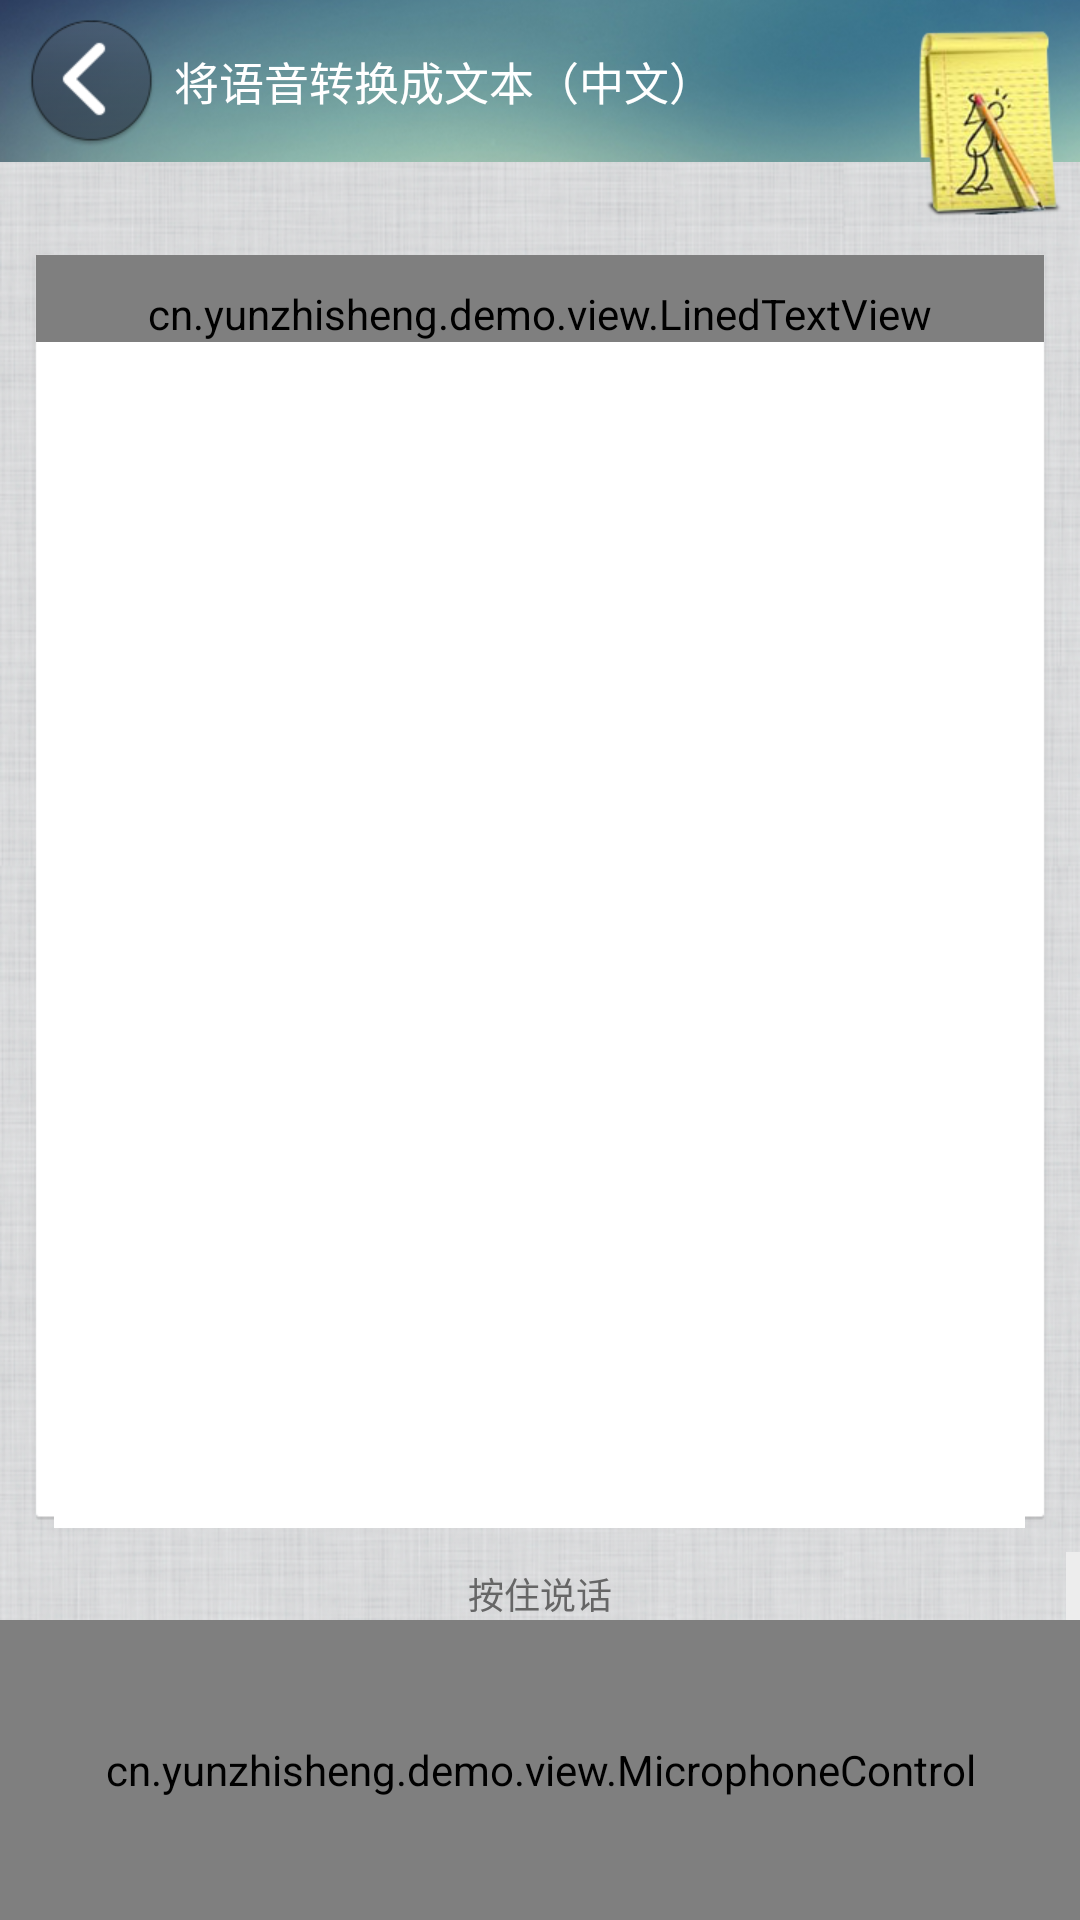

Android layout source for this screen:
<!-- AndroidManifest.xml: application theme AppTheme -->
<!-- res/layout/fragment_china.xml -->
<?xml version="1.0" encoding="utf-8"?>
<LinearLayout xmlns:android="http://schemas.android.com/apk/res/android"
    xmlns:attrs="http://schemas.android.com/apk/res/cn.yunzhisheng.demo"
    android:layout_width="match_parent"
    android:layout_height="match_parent"
    android:background="@drawable/background_new"
    android:gravity="center"
    android:orientation="vertical" >

    <RelativeLayout
        android:layout_width="match_parent"
        android:layout_height="wrap_content" >

        <LinearLayout
            android:id="@+id/chinese_back"
            android:layout_width="match_parent"
            android:layout_height="wrap_content"
            android:layout_gravity="center"
            android:background="@drawable/title_new2"
            android:orientation="horizontal" >

            <ImageView
                android:id="@+id/logo_image"
                android:layout_width="wrap_content"
                android:layout_height="wrap_content"
                android:layout_gravity="center"
                android:layout_marginLeft="8dp"
                android:src="@drawable/back_normal_new" />

            <TextView
                android:id="@+id/textview1"
                android:layout_width="wrap_content"
                android:layout_height="wrap_content"
                android:layout_gravity="center"
                android:layout_marginLeft="5dp"
                android:text="将语音转换成文本（中文）"
                android:textColor="#ffffff"
                android:textSize="15sp" />
        </LinearLayout>

        <ImageView
            android:layout_width="wrap_content"
            android:layout_height="wrap_content"
            android:layout_alignParentRight="true"
            android:layout_marginTop="10dip"
            android:background="@drawable/china_icon_new" />
    </RelativeLayout>

    <FrameLayout
        android:layout_width="match_parent"
        android:layout_height="0dp"
        android:layout_marginBottom="8dp"
        android:layout_marginLeft="8dp"
        android:layout_marginRight="8dp"
        android:layout_marginTop="8dp"
        android:layout_weight="7"
        android:background="@drawable/content_bk" >

        <ScrollView
            android:layout_width="match_parent"
            android:layout_height="wrap_content"
            android:scrollbars="vertical" >

            <cn.yunzhisheng.demo.view.LinedTextView
                android:id="@+id/editText1"
                android:layout_width="fill_parent"
                android:layout_height="wrap_content"
                android:background="@android:color/transparent"
                android:ems="10"
                android:fadingEdge="vertical"
                android:gravity="top"
                android:hint="按住下面按钮说话。"
                android:inputType="textCapSentences|textMultiLine|textShortMessage"
                android:lineSpacingExtra="2dp"
                android:lineSpacingMultiplier="2"
                android:longClickable="false"
                android:minLines="10"
                android:paddingLeft="20dp"
                android:paddingRight="20dp"
                android:paddingTop="10dp"
                android:scrollbars="vertical"
                android:textSize="15sp"
                attrs:line_dash_off_width="3dp"
                attrs:line_dash_on_width="6dp"
                attrs:line_stoke_width="1dp"
                attrs:lines_according="view_height" />
        </ScrollView>

        <ImageView
            android:id="@+id/loadingImg"
            android:layout_width="wrap_content"
            android:layout_height="wrap_content"
            android:layout_gravity="center"
            android:background="@drawable/progress_spinner"
            android:contentDescription="@null"
            android:visibility="gone" >
        </ImageView>
    </FrameLayout>

    <ProgressBar
        android:id="@+id/progressBar"
        style="@style/ProgressBarMusicStyle"
        android:layout_width="match_parent"
        android:layout_height="12dip"
        android:layout_marginBottom="4dp"
        android:layout_marginLeft="8dp"
        android:layout_marginRight="8dp"
        android:layout_marginTop="4dp"
        android:indeterminate="false"
        android:max="100"
        android:progress="0"
        android:visibility="gone" />

    <TextView
        android:id="@+id/vtext"
        android:layout_width="wrap_content"
        android:layout_height="wrap_content"
        android:layout_marginBottom="4dp"
        android:layout_marginTop="4dp"
        android:text=""
        android:textColor="@color/txt_gray"
        android:textSize="20sp"
        android:visibility="gone" />

    <Button
        android:id="@+id/button1"
        android:layout_width="fill_parent"
        android:layout_height="54dp"
        android:layout_gravity="center_horizontal"
        android:layout_marginBottom="8dp"
        android:layout_marginLeft="8dp"
        android:layout_marginRight="8dp"
        android:layout_marginTop="4dp"
        android:text="按住说话"
        android:textColor="#FFFFFF"
        android:textSize="22sp"
        android:visibility="gone" />

    <TextView
        android:id="@+id/infortext"
        android:background="@drawable/mic_bk"
        android:paddingTop="5dip"
        android:layout_width="match_parent"
        android:layout_height="wrap_content"
        android:gravity="center_horizontal|bottom"
        android:text="按住说话"
        android:textColor="#666666"
        android:textSize="12sp" />

    <include
        android:layout_width="fill_parent"
        android:layout_height="100dip"
        layout="@layout/include_mic" />

</LinearLayout>
<!-- res/layout/include_mic.xml (included above) -->
<?xml version="1.0" encoding="utf-8"?>
<LinearLayout xmlns:android="http://schemas.android.com/apk/res/android"
    android:layout_width="match_parent"
    android:layout_height="match_parent"
    android:orientation="vertical" >

    <cn.yunzhisheng.demo.view.MicrophoneControl
        android:id="@+id/microphoneControl"
        android:layout_width="fill_parent"
        android:layout_height="100dp"
        android:layout_gravity="center_horizontal" >
    </cn.yunzhisheng.demo.view.MicrophoneControl>
   

</LinearLayout>
<!-- resources referenced by this layout -->
<resources>
  <color name="txt_gray">#aaaaaa</color>
  <!-- drawable back_normal_new: png bitmap (drawable-xhdpi, 7182 bytes) -->
  <!-- drawable background_new: png bitmap (drawable-xhdpi, 418541 bytes) -->
  <!-- drawable china_icon_new: png bitmap (drawable-xhdpi, 27656 bytes) -->
  <!-- drawable progress_spinner: png bitmap (drawable-xhdpi, 3144 bytes) -->
  <!-- drawable title_new2: png bitmap (drawable-xhdpi, 60861 bytes) -->
  <style name="ProgressBarMusicStyle" parent="android:style/Widget.ProgressBar">
          <item name="android:indeterminateOnly">false</item>
          <item name="android:indeterminateDrawable">@android:drawable/progress_indeterminate_horizontal</item>
          <item name="android:progressDrawable">@drawable/seek_drawable</item>
      </style>
  <style name="AppTheme" parent="AppBaseTheme">
          
      </style>
  <!-- drawable seek_drawable (drawable) -->
  <?xml version="1.0" encoding="utf-8"?>
  
  <layer-list xmlns:android="http://schemas.android.com/apk/res/android" >
  
      
      <item android:id="@android:id/background">
          <shape>
              <corners android:radius="0dp" />
  
              <gradient
                  android:centerColor="@color/txt_gray"
                  android:endColor="@color/txt_gray"
                  android:startColor="@color/txt_gray" />
          </shape>
      </item>
     
      <item android:id="@android:id/progress">
          <clip>
              <shape>
                  <corners android:radius="0dp" />
  
                  <gradient
                      android:centerColor="@color/bg_volume"
                      android:endColor="@color/bg_volume"
                      android:startColor="@color/bg_volume" />
              </shape>
          </clip>
      </item>
      
  	
  </layer-list>
  <style name="AppBaseTheme" parent="android:Theme.Light">
          
      </style>
  <color name="bg_volume">#00849B</color>
</resources>
